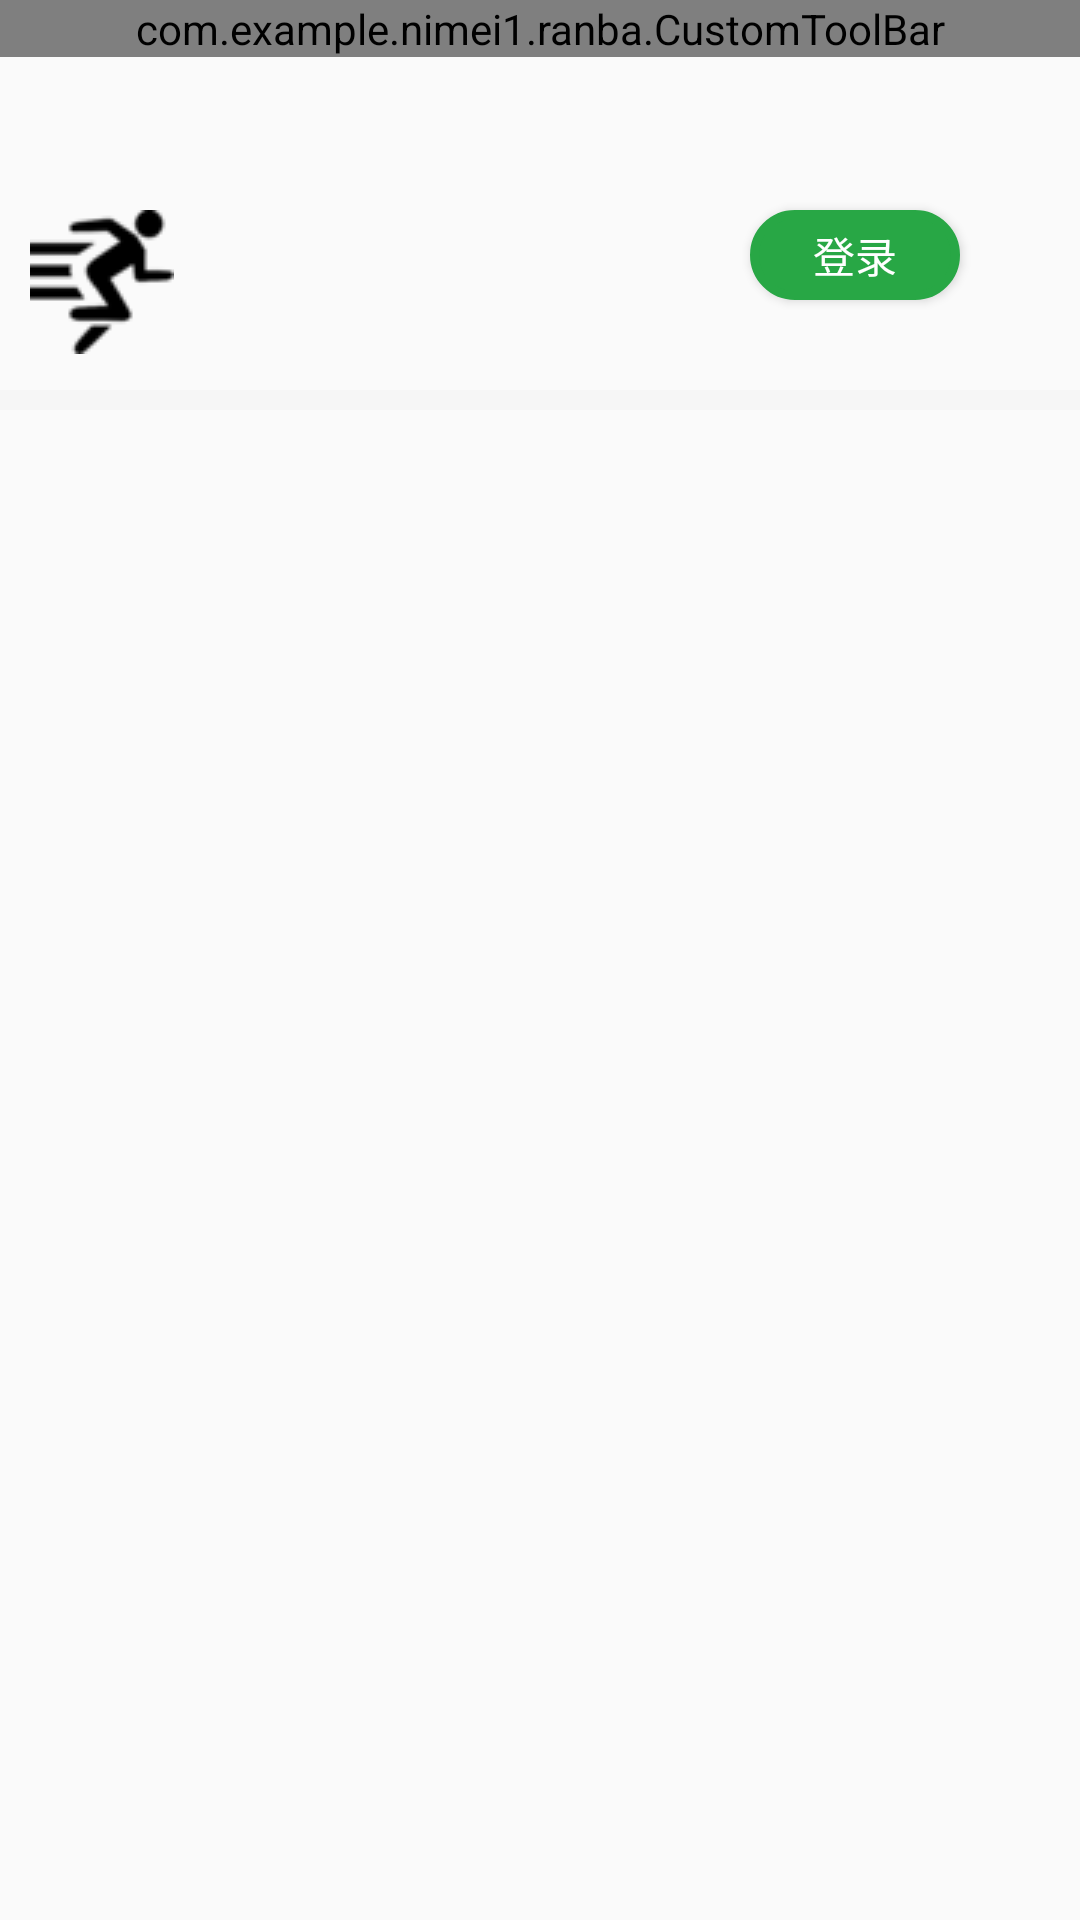

Android layout source for this screen:
<!-- AndroidManifest.xml: application theme AppTheme -->
<!-- res/layout/fragment_account.xml -->
<?xml version="1.0" encoding="utf-8"?>
<FrameLayout xmlns:android="http://schemas.android.com/apk/res/android"
    xmlns:app="http://schemas.android.com/apk/res-auto"
    xmlns:tools="http://schemas.android.com/tools"
    android:layout_width="match_parent"
    android:layout_height="match_parent"
    tools:context=".AccountFragment">

    <com.example.nimei1.ranba.CustomToolBar xmlns:android="http://schemas.android.com/apk/res/android"
        xmlns:app="http://schemas.android.com/apk/res-auto"
        xmlns:tools="http://schemas.android.com/tools"
        android:id="@+id/bar"
        android:layout_width="match_parent"
        android:layout_height="wrap_content"
        android:layout_alignParentStart="true"
        android:layout_alignParentTop="true"
        android:orientation="vertical"
        app:left_tv_text="@string/nav_account"
        app:left_tv_visible="true"
        app:right_btn_src="@drawable/search_bar"
        app:right_btn_visible="true"
        tools:context="com.example.nimei1.ranba.activity.MainActivity"></com.example.nimei1.ranba.CustomToolBar>

    <Button
        android:id="@+id/loginBtn"
        android:layout_width="70dp"
        android:layout_height="30dp"
        android:layout_marginStart="250dp"
        android:layout_marginTop="70dp"
        android:text="@string/login"
        android:textColor="@color/white"
        android:textSize="14sp"
        android:background="@drawable/btn_radius" />

    <ImageView
        android:id="@+id/imageView"
        android:layout_width="wrap_content"
        android:layout_height="wrap_content"
        android:src="@mipmap/exercise_48"
        android:contentDescription="@string/avatar"
        android:layout_marginTop="70dp"
        android:layout_marginStart="10dp"/>

    <TextView
        android:id="@+id/usreName"
        android:layout_width="wrap_content"
        android:layout_height="wrap_content"
        android:layout_marginStart="100dp"
        android:layout_marginTop="70dp" />

    <View
        android:layout_width="match_parent"
        android:layout_height="20px"
        android:background="@color/theme_bar"
        android:layout_marginTop="130dp"></View>
    

</FrameLayout>
<!-- resources referenced by this layout -->
<resources>
  <color name="theme_bar">#F6F6F6</color>
  <color name="white">#ffffff</color>
  <!-- drawable btn_radius (drawable) -->
  <?xml version="1.0" encoding="utf-8" ?>
  <shape xmlns:android="http://schemas.android.com/apk/res/android"
      android:shape="rectangle">
      
      <solid android:color="@color/background_color" />
      
      <corners android:radius="105dip" />
  
      
      <stroke android:width="3dp" android:color="@color/background_color" />
  
  </shape>
  <!-- drawable search_bar: png bitmap (drawable-hdpi, 1859 bytes) -->
  <!-- mipmap exercise_48: png bitmap (mipmap-mdpi, 1623 bytes) -->
  <string name="avatar">头像</string>
  <string name="login">登录</string>
  <string name="nav_account">我的账户</string>
  <style name="AppTheme" parent="Theme.AppCompat.Light.DarkActionBar">
          
          <item name="colorPrimary">@color/colorPrimary</item>
          <item name="colorPrimaryDark">@color/colorPrimaryDark</item>
          <item name="colorAccent">@color/colorAccent</item>
          <item name="android:windowNoTitle">true</item>
          <item name="android:windowFullscreen">true</item>
          <item name="android:windowContentOverlay">@null</item>
      </style>
  <color name="background_color">#28a745</color>
  <color name="colorPrimary">#3F51B5</color>
  <color name="colorPrimaryDark">#303F9F</color>
  <color name="colorAccent">#9fFF4081</color>
</resources>
